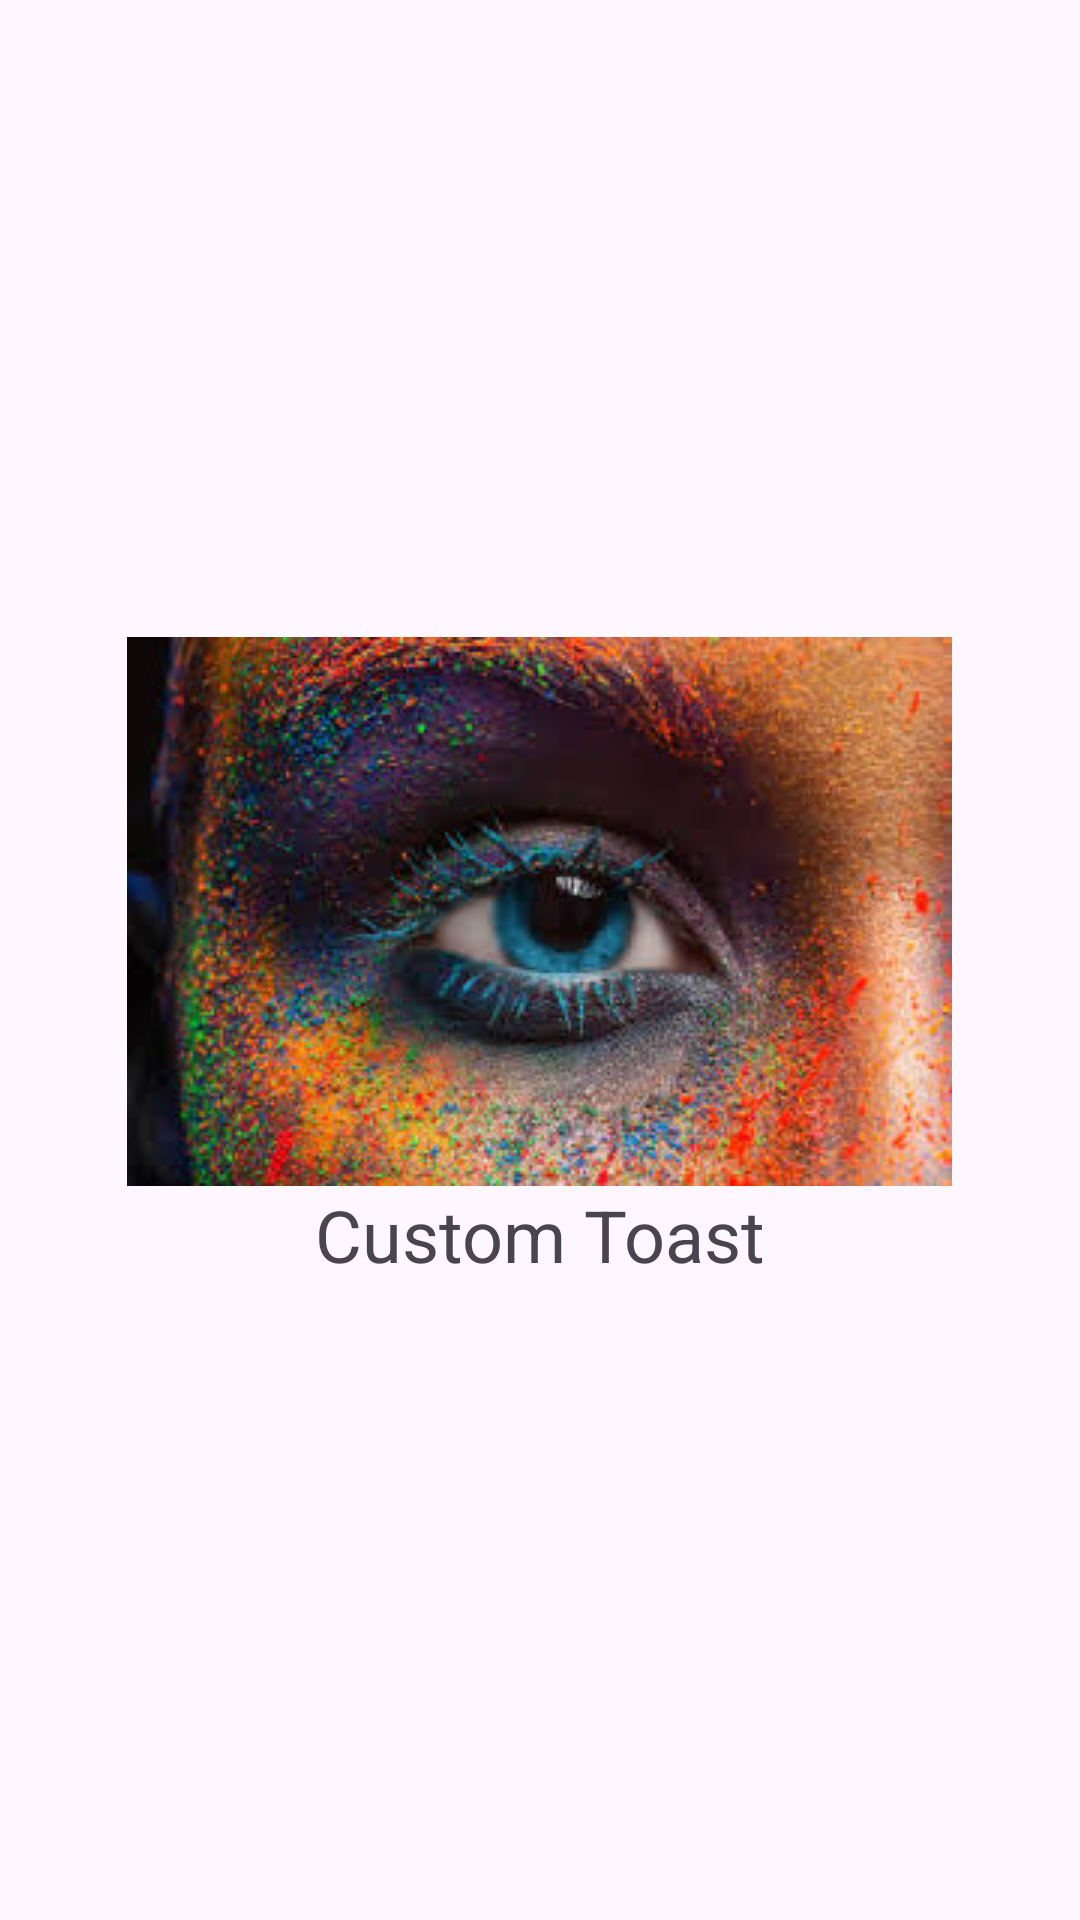

Here is an Android app screen rendered from its layout file. Give the layout XML and the strings, colors and styles it references.
<!-- AndroidManifest.xml: application theme Theme.AndroidBasic2 -->
<!-- res/layout/support_custom_toast.xml -->
<?xml version="1.0" encoding="utf-8"?>
<LinearLayout xmlns:android="http://schemas.android.com/apk/res/android"
    android:layout_width="match_parent"
    android:orientation="vertical"
    android:gravity="center"
    android:layout_height="match_parent">

    <ImageView
        android:layout_width="wrap_content"
        android:layout_height="wrap_content"
        android:src="@drawable/random_img_5"
        android:id="@+id/img" />
    <TextView
        android:layout_width="wrap_content"
        android:layout_height="wrap_content"
        android:textSize="24sp"
        android:text="Custom Toast"
        />

</LinearLayout>
<!-- resources referenced by this layout -->
<resources>
  <!-- drawable random_img_5: png bitmap (drawable, 133714 bytes) -->
  <style name="Theme.AndroidBasic2" parent="Base.Theme.AndroidBasic2" />
  <style name="Base.Theme.AndroidBasic2" parent="Theme.Material3.DayNight.NoActionBar">
          
          
      </style>
</resources>
